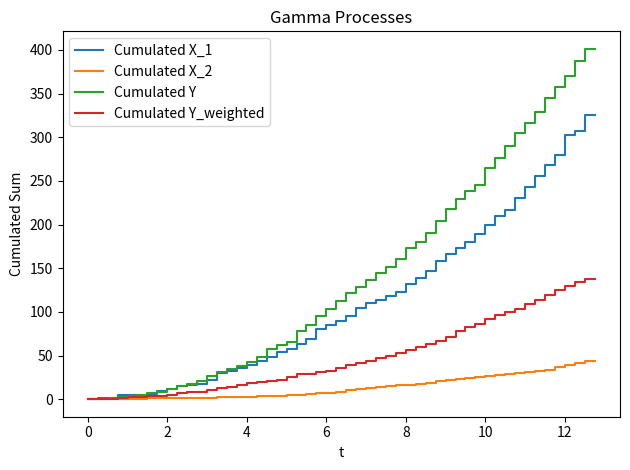

This figure's Python source:
import matplotlib.pyplot as plt
import numpy as np
import os

# Environmental deterioration
alpha_environment = 1
beta_environment = 1

# Deterioration through traffic
alpha_traffic = 0.5
beta_traffic = 0.3

# Weight of the degradation
weight_environment = 0.35
weight_traffic = 0.65

X_1_values = []
X_2_values = []
Y_values = []
Y_weighted_values = []

interval = np.arange(0, 13, 0.25)
for t in interval:

    X_1 = np.random.gamma(alpha_environment * t, beta_environment)
    X_2 = np.random.gamma(alpha_traffic * t, beta_traffic)
    Y = (np.random.gamma(alpha_environment * t, beta_environment) + np.random.gamma(alpha_traffic * t, beta_traffic))
    Y_weighted = (weight_environment * np.random.gamma(alpha_environment * t, beta_environment) + weight_traffic * np.random.gamma(alpha_traffic * t, beta_traffic))

    X_1_values.append(X_1)
    X_2_values.append(X_2)
    Y_values.append(Y)
    Y_weighted_values.append(Y_weighted)


# Calculate cumulative sums
cum_X_1 = np.cumsum(X_1_values)
cum_X_2 = np.cumsum(X_2_values)
cum_Y = np.cumsum(Y_values)
cum_Y_weighted = np.cumsum(Y_weighted_values)

# Plots
plt.step(interval, cum_X_1, label='Cumulated X_1')
plt.step(interval, cum_X_2, label='Cumulated X_2')
plt.step(interval, cum_Y, label='Cumulated Y')
plt.step(interval, cum_Y_weighted, label='Cumulated Y_weighted')

plt.title('Gamma Processes')
plt.xlabel('t')
plt.ylabel('Cumulated Sum')
plt.legend()

# Saving the plots in different file formats
plt.savefig("gamma.png")
plt.savefig("gamma.svg")
plt.savefig("gamma.eps")  # no transparency

# Plot show
plt.tight_layout()
plt.show()
